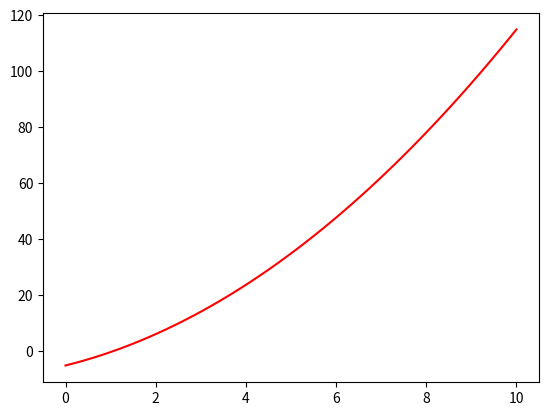

The script that saved this image:
import matplotlib.pyplot as plt
import numpy as np
import matplotlib.pyplot as mp

x = np.linspace(0,10,50)
y = 0.8*x**2+4*x-5
mp.plot(x,y,color = "red")
mp.show()